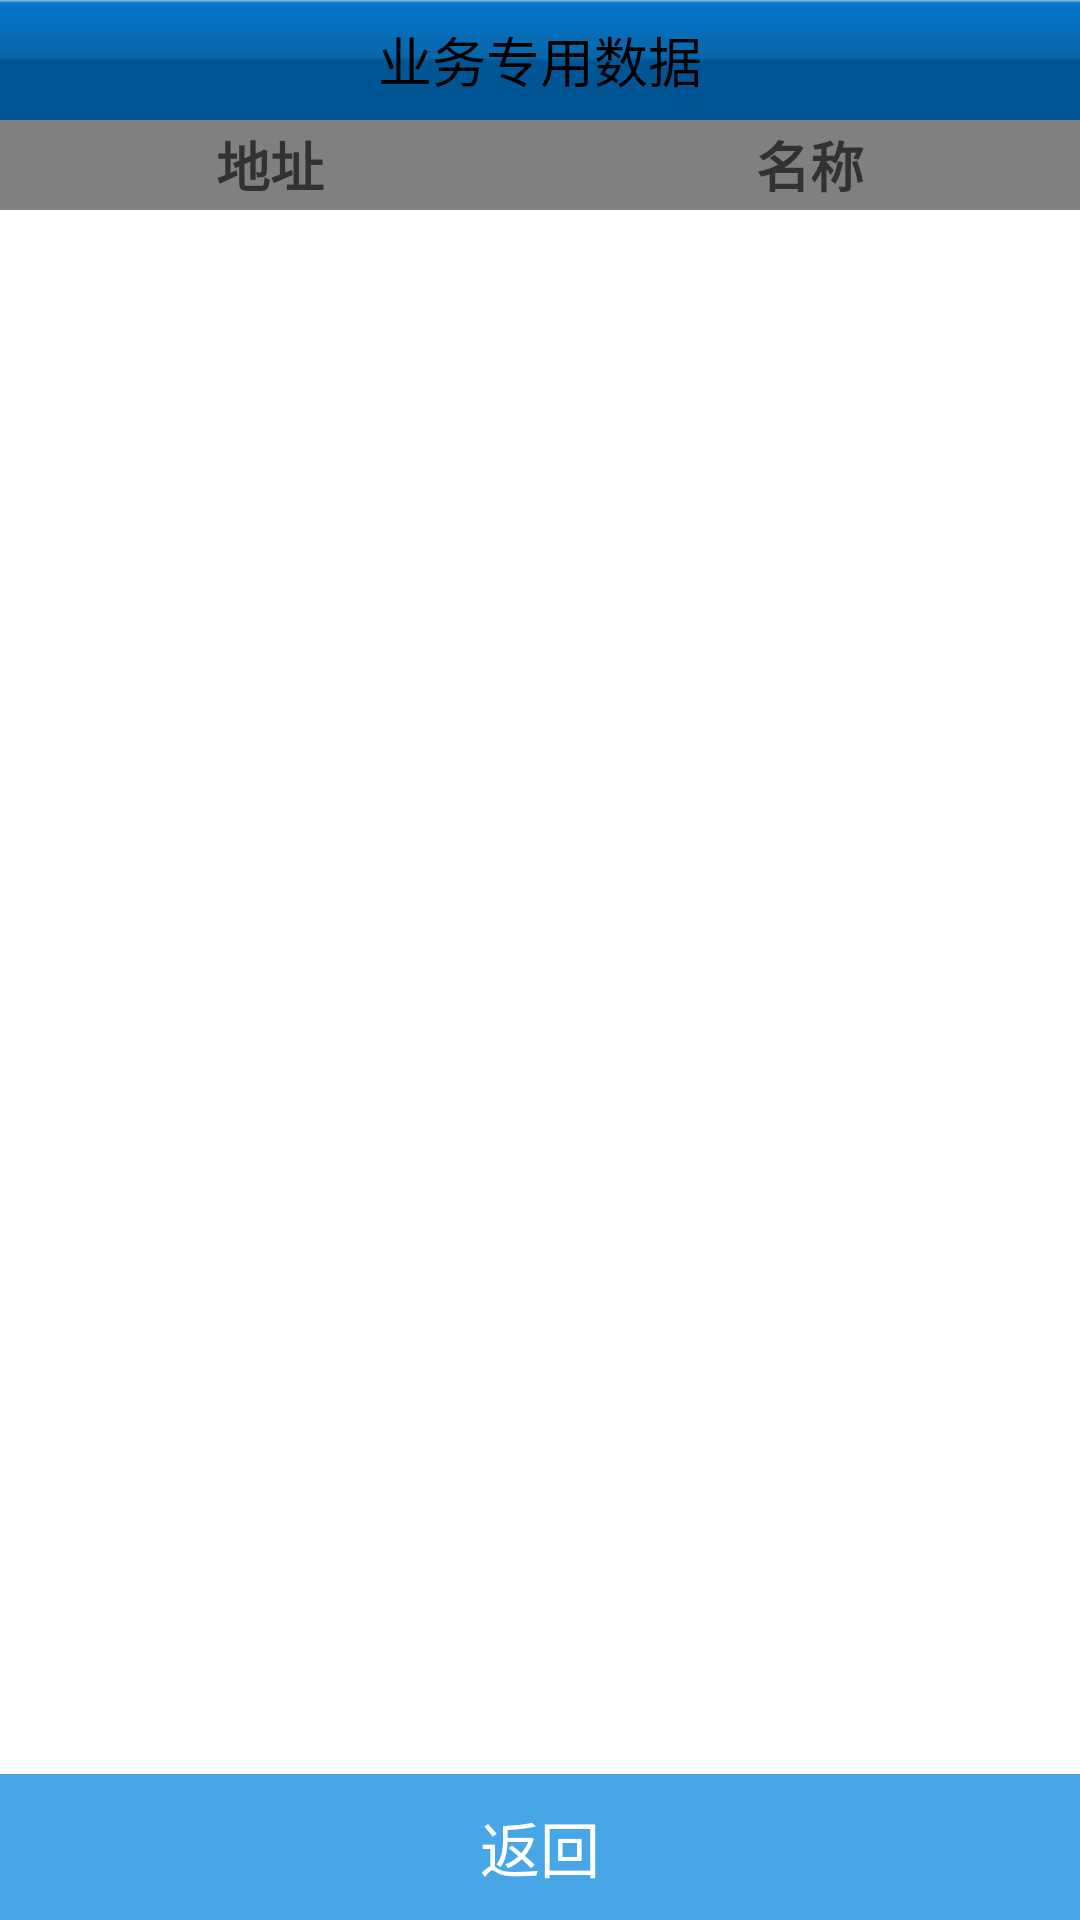

Here is an Android app screen rendered from its layout file. Give the layout XML and the strings, colors and styles it references.
<!-- AndroidManifest.xml: application theme MapTheme -->
<!-- res/layout/activity_ywzy_list.xml -->
<?xml version="1.0" encoding="utf-8"?>
<LinearLayout xmlns:android="http://schemas.android.com/apk/res/android"
    android:layout_width="match_parent"
    android:layout_height="match_parent"
    android:orientation="vertical" >

    <TextView
        android:id="@+id/tv_title"
        android:layout_width="match_parent"
        android:layout_height="@dimen/logo_line_height"
        android:background="@drawable/top_bg"
        android:gravity="center"
        android:text="业务专用数据"
        android:textColor="@color/black"
        android:textIsSelectable="false"
        android:textSize="@dimen/ts_title" />

    <LinearLayout
        android:layout_width="match_parent"
        android:layout_height="wrap_content"
        android:background="@color/gray"
        android:orientation="horizontal" >

        <TextView
            android:layout_width="0dp"
            android:layout_height="30dp"
            android:layout_weight="1"
            android:gravity="center"
            android:text="地址"
            android:textSize="18sp"
            android:textStyle="bold" />

        <TextView
            android:layout_width="0dp"
            android:layout_height="30dp"
            android:layout_weight="1"
            android:gravity="center"
            android:text="名称"
            android:textSize="18sp"
            android:textStyle="bold" />
    </LinearLayout>

    <ListView
        android:id="@+id/lv_ywzy_list"
        android:layout_width="match_parent"
        android:layout_height="match_parent"
        android:layout_weight="99" >
    </ListView>

    <Button
        android:layout_width="match_parent"
        android:layout_height="@dimen/bottom_btn_height"
        android:layout_weight="1"
        android:background="@drawable/bottom_btn"
        android:gravity="center"
        android:onClick="back"
        android:text="返回"
        android:textColor="@color/white"
        android:textSize="@dimen/ts_bottom_btn" />

</LinearLayout>
<!-- resources referenced by this layout -->
<resources>
  <color name="black">#ff000000</color>
  <color name="gray">#ff808080</color>
  <color name="white">#ffffffff</color>
  <dimen name="bottom_btn_height">50dp</dimen>
  <dimen name="logo_line_height">40dp</dimen>
  <dimen name="ts_bottom_btn">20sp</dimen>
  <dimen name="ts_title">18sp</dimen>
  <!-- drawable bottom_btn (drawable) -->
  <?xml version="1.0" encoding="utf-8"?>
  <selector xmlns:android="http://schemas.android.com/apk/res/android">
  
      <item android:drawable="@drawable/bottom_normal" android:state_enabled="true" android:state_window_focused="false"/>
      <item android:drawable="@drawable/bottom_disable" android:state_enabled="false" android:state_window_focused="false"/>
      <item android:drawable="@drawable/bottom_pressed" android:state_pressed="true"/>
      <item android:drawable="@drawable/bottom_pressed" android:state_enabled="true" android:state_focused="true"/>
      <item android:drawable="@drawable/bottom_normal" android:state_enabled="true"/>
      <item android:drawable="@drawable/bottom_normal" android:state_focused="true"/>
      <item android:drawable="@drawable/bottom_disable"/>
  
  </selector>
  <!-- drawable top_bg: png bitmap (drawable-hdpi, 3108 bytes) -->
  <style name="MapTheme" parent="@android:style/Theme.Light.NoTitleBar.Fullscreen">
          <item name="android:textColorPrimaryInverse">@android:color/primary_text_light</item>
      </style>
  <!-- drawable bottom_normal (drawable) -->
  <?xml version="1.0" encoding="utf-8"?>
  <shape xmlns:android="http://schemas.android.com/apk/res/android"
      android:shape="rectangle" >
  
      <solid android:color="#46A6E6" />
  
  </shape>
  <!-- drawable bottom_disable (drawable) -->
  <?xml version="1.0" encoding="utf-8"?>
  <shape xmlns:android="http://schemas.android.com/apk/res/android"
      android:shape="rectangle" >
  
      <solid android:color="#AFAFAF" />
  
  </shape>
  <!-- drawable bottom_pressed (drawable) -->
  <?xml version="1.0" encoding="utf-8"?>
  <shape xmlns:android="http://schemas.android.com/apk/res/android"
      android:shape="rectangle" >
  
      <solid android:color="#5FBFFF" />
  
  </shape>
</resources>
